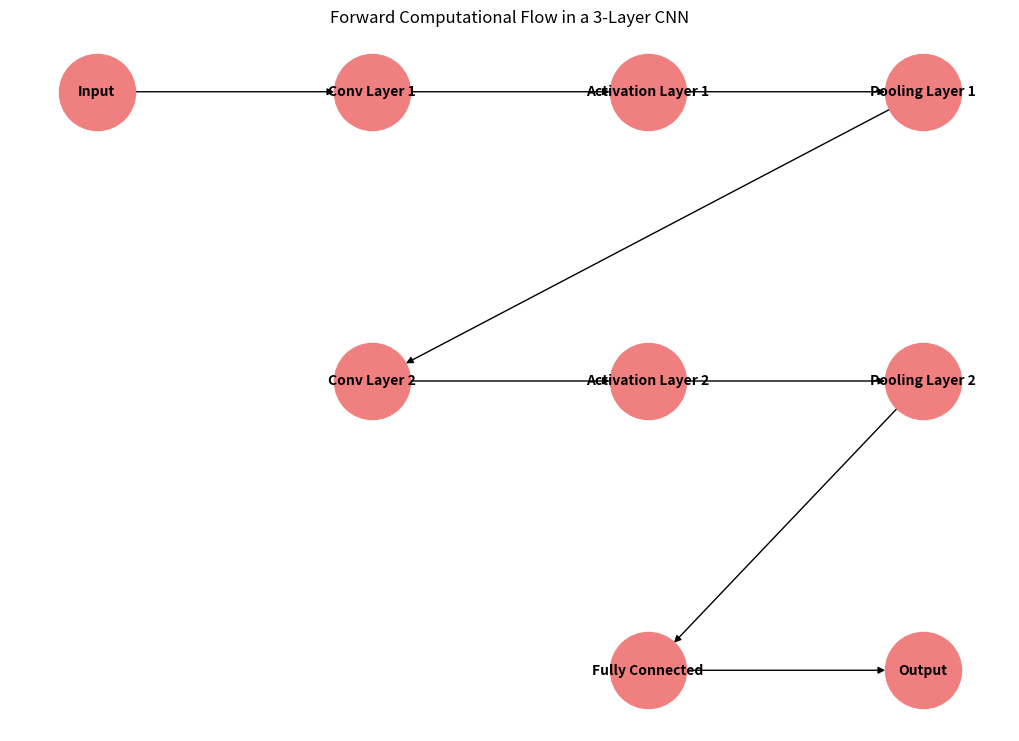

Generate this figure with matplotlib: (Note: this script raises an exception after producing the figure.)
# ----------------------------  
# Part a
# ----------------------------

import matplotlib.pyplot as plt
import networkx as nx

def visualize_cnn_structure():
    # Create a directed graph for CNN layers
    graph = nx.DiGraph()

    # Define the layers and operations as nodes
    graph.add_nodes_from([
        'Input', 'Conv Layer 1', 'Activation Layer 1', 'Pooling Layer 1', 
        'Conv Layer 2', 'Activation Layer 2', 'Pooling Layer 2', 'Fully Connected', 'Output'
    ])
    
    # Define the flow of data as edges between layers
    graph.add_edges_from([
        ('Input', 'Conv Layer 1'),
        ('Conv Layer 1', 'Activation Layer 1'),
        ('Activation Layer 1', 'Pooling Layer 1'),
        ('Pooling Layer 1', 'Conv Layer 2'),
        ('Conv Layer 2', 'Activation Layer 2'),
        ('Activation Layer 2', 'Pooling Layer 2'),
        ('Pooling Layer 2', 'Fully Connected'),
        ('Fully Connected', 'Output')
    ])

    # Specify the layout for visualization
    positions = {
        'Input': (0, 3),
        'Conv Layer 1': (1, 3),
        'Activation Layer 1': (2, 3),
        'Pooling Layer 1': (3, 3),
        'Conv Layer 2': (1, 2),
        'Activation Layer 2': (2, 2),
        'Pooling Layer 2': (3, 2),
        'Fully Connected': (2, 1),
        'Output': (3, 1)
    }
    
    # Plot the network structure
    plt.figure(figsize=(10, 7))
    nx.draw(graph, positions, with_labels=True, node_size=3000, node_color='lightcoral', font_size=10, font_weight='bold', arrows=True)
    plt.title("Forward Computational Flow in a 3-Layer CNN")
    plt.savefig('plots/cnn_structure.png', dpi=300)
    plt.show()

# Call the function to visualize the CNN structure
visualize_cnn_structure()

# ----------------------------  
# Part b - CNN Components and Backpropagation
# ----------------------------

import numpy as np

# Define ReLU activation function and its derivative
def relu_activation(x):
    return np.maximum(0, x)

def relu_derivative(x):
    return np.where(x > 0, 1, 0)

# Define Sigmoid activation function and its derivative
def sigmoid_activation(x):
    return 1 / (1 + np.exp(-x))

def sigmoid_derivative(x):
    sigmoid_value = sigmoid_activation(x)
    return sigmoid_value * (1 - sigmoid_value)

# Define the Convolutional Layer class
class ConvolutionalLayer:
    def __init__(self, num_filters, filter_size):
        self.num_filters = num_filters
        self.filter_size = filter_size
        # Initialize filters with small random values
        self.filters = np.random.randn(num_filters, filter_size, filter_size) / 9

    def iterate_over_regions(self, image):
        height, width = image.shape
        for i in range(height - self.filter_size + 1):
            for j in range(width - self.filter_size + 1):
                image_region = image[i:(i + self.filter_size), j:(j + self.filter_size)]
                yield image_region, i, j

    def forward_pass(self, input):
        self.last_input = input
        height, width = input.shape
        output = np.zeros((height - self.filter_size + 1, width - self.filter_size + 1, self.num_filters))
        for image_region, i, j in self.iterate_over_regions(input):
            output[i, j] = np.sum(image_region * self.filters, axis=(1, 2))
        self.output = output  # Store the output here
        return output

    def backward_pass(self, d_L_d_output, learning_rate):
        d_L_d_filters = np.zeros(self.filters.shape)
        for image_region, i, j in self.iterate_over_regions(self.last_input):
            for f in range(self.num_filters):
                d_L_d_filters[f] += d_L_d_output[i, j, f] * image_region
        self.filters -= learning_rate * d_L_d_filters
        return None  # No need to return anything for this simple example

# Define the Fully Connected Layer class
class FullyConnectedLayer:
    def __init__(self, input_size, output_size):
        self.weights = np.random.randn(input_size, output_size) / input_size
        self.biases = np.zeros(output_size)

    def forward_pass(self, input):
        self.last_input_shape = input.shape
        input = input.flatten()
        self.last_input = input
        return np.dot(input, self.weights) + self.biases

    def backward_pass(self, d_L_d_output, learning_rate):
        d_L_d_input = np.dot(d_L_d_output, self.weights.T)
        d_L_d_weights = np.dot(self.last_input[:, np.newaxis], d_L_d_output[np.newaxis, :])
        d_L_d_biases = d_L_d_output

        self.weights -= learning_rate * d_L_d_weights
        self.biases -= learning_rate * d_L_d_biases
        return d_L_d_input.reshape(self.last_input_shape)

# Define the CNN class
class ConvolutionalNeuralNetwork:
    def __init__(self, num_filters, filter_size, input_shape, num_classes, activation='relu'):
        self.conv_layer = ConvolutionalLayer(num_filters, filter_size)
        self.fc_layer = FullyConnectedLayer((input_shape[0] - filter_size + 1) * (input_shape[1] - filter_size + 1) * num_filters, num_classes)
        self.activation_function = relu_activation if activation == 'relu' else sigmoid_activation
        self.activation_derivative_function = relu_derivative if activation == 'relu' else sigmoid_derivative

    def forward_pass(self, input):
        self.last_input = input
        conv_output = self.conv_layer.forward_pass(input)
        activated_output = self.activation_function(conv_output)
        fc_output = self.fc_layer.forward_pass(activated_output)
        return fc_output

    def backward_pass(self, d_L_d_output, learning_rate):
        d_L_d_fc = self.fc_layer.backward_pass(d_L_d_output, learning_rate)
        d_L_d_activated = d_L_d_fc.reshape(self.conv_layer.output.shape) * self.activation_derivative_function(self.conv_layer.output)
        self.conv_layer.backward_pass(d_L_d_activated, learning_rate)

# Example usage:
cnn = ConvolutionalNeuralNetwork(num_filters=8, filter_size=3, input_shape=(28, 28), num_classes=10, activation='relu')
output = cnn.forward_pass(np.random.randn(28, 28))
cnn.backward_pass(np.random.randn(10), learning_rate=0.005)

# Visualization Functions
def display_filters(conv_layer):
    filters = conv_layer.filters
    num_filters = filters.shape[0]
    fig, axes = plt.subplots(1, num_filters, figsize=(15, 5))
    
    for i in range(num_filters):
        axes[i].imshow(filters[i], cmap='gray')
        axes[i].axis('off')
        axes[i].set_title(f'Filter {i+1}')
    
    plt.suptitle('Convolutional Filters')
    plt.savefig('plots/convolutional_filters.png', dpi=300)
    plt.show()

# Visualize the convolutional filters
display_filters(cnn.conv_layer)

def display_feature_maps(feature_maps):
    num_feature_maps = feature_maps.shape[2]
    fig, axes = plt.subplots(1, num_feature_maps, figsize=(15, 5))
    
    for i in range(num_feature_maps):
        axes[i].imshow(feature_maps[:, :, i], cmap='gray')
        axes[i].axis('off')
        axes[i].set_title(f'Feature Map {i+1}')
    
    plt.suptitle('Feature Maps')
    plt.savefig('plots/feature_maps.png', dpi=300)
    plt.show()

# Get feature maps and display
input_image = np.random.randn(28, 28)
conv_output = cnn.conv_layer.forward_pass(input_image)

# Display feature maps
display_feature_maps(conv_output)

def display_activated_feature_maps(activated_feature_maps):
    num_feature_maps = activated_feature_maps.shape[2]
    fig, axes = plt.subplots(1, num_feature_maps, figsize=(15, 5))
    
    for i in range(num_feature_maps):
        axes[i].imshow(activated_feature_maps[:, :, i], cmap='gray')
        axes[i].axis('off')
        axes[i].set_title(f'Activated Feature Map {i+1}')
    
    plt.suptitle('Activated Feature Maps')
    plt.savefig('plots/activated_feature_maps.png', dpi=300)
    plt.show()

# Display activated feature maps
activated_output = cnn.activation_function(conv_output)
display_activated_feature_maps(activated_output)

def display_fc_output(fc_output):
    plt.figure(figsize=(10, 5))
    plt.bar(range(len(fc_output)), fc_output)
    plt.title('Fully Connected Layer Output')
    plt.xlabel('Class')
    plt.ylabel('Output Value')
    plt.savefig('plots/fully_connected_output.png', dpi=300)
    plt.show()

# Get and display fully connected layer output
fc_output = cnn.fc_layer.forward_pass(activated_output)
display_fc_output(fc_output)

def display_gradients(gradients):
    plt.figure(figsize=(10, 5))
    plt.bar(range(len(gradients)), gradients)
    plt.title('Gradients during Backpropagation')
    plt.xlabel('Parameter')
    plt.ylabel('Gradient Value')
    plt.savefig('plots/gradients_during_backprop.png', dpi=300)
    plt.show()

# Get gradients and display
d_L_d_output = np.random.randn(10)
cnn.backward_pass(d_L_d_output, learning_rate=0.005)

# Display gradients
display_gradients(cnn.fc_layer.weights.flatten())
